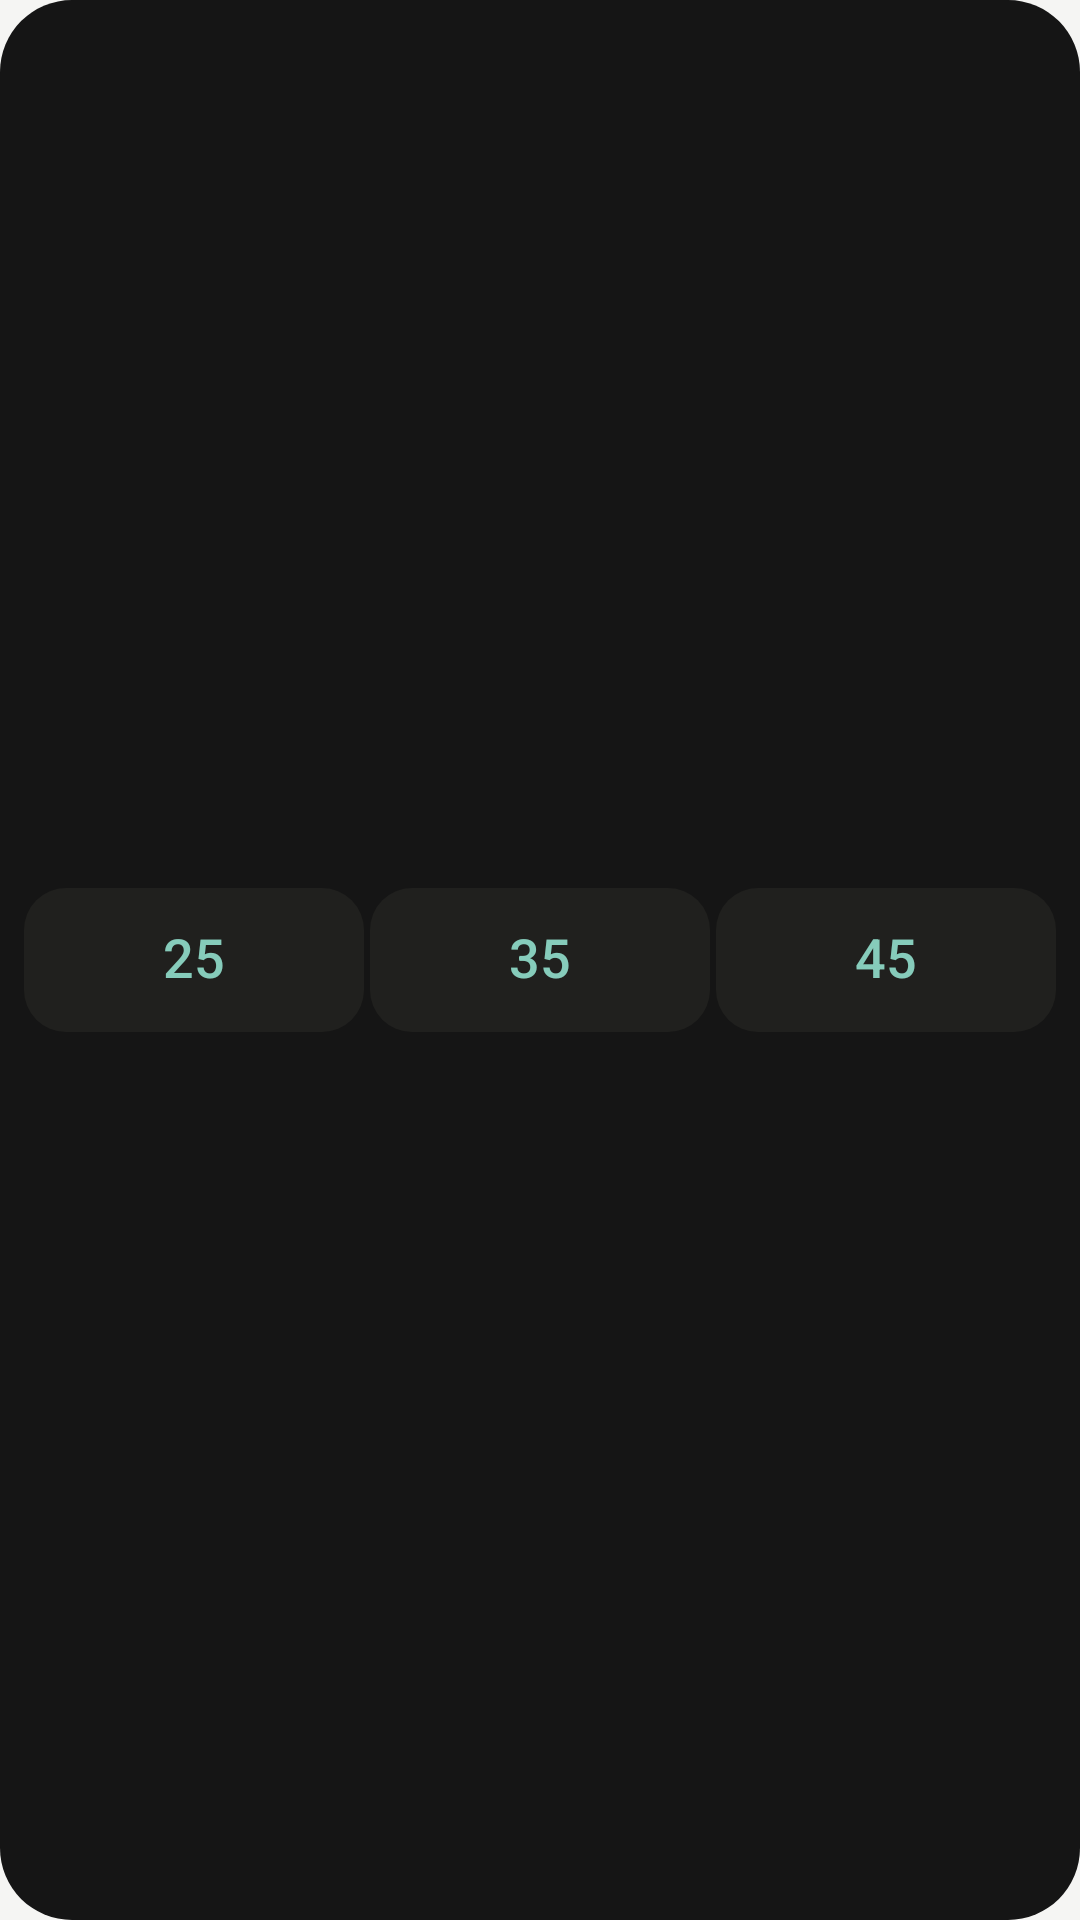

This screen was rendered from an Android layout file. Write that file and the resources it references.
<!-- AndroidManifest.xml: application theme AppTheme -->
<!-- res/layout/widget_quick_dark.xml -->
<FrameLayout xmlns:android="http://schemas.android.com/apk/res/android"
    android:id="@+id/widget_root" android:layout_width="match_parent" android:layout_height="match_parent"
    android:padding="8dp" android:background="@drawable/widget_background_dark">
    <LinearLayout android:id="@+id/widget_quick_presets" android:layout_width="match_parent" android:layout_height="48dp"
        android:layout_gravity="center_vertical" android:orientation="horizontal">
        <Button android:id="@+id/widget_preset_25" android:layout_width="0dp" android:layout_height="match_parent" android:layout_weight="1"
            android:text="@string/quick_start_25" android:contentDescription="@string/quick_start_25_accessibility"
            android:textSize="18sp" android:textColor="@color/sb_dark_accent" android:fontFamily="sans-serif-medium"
            android:background="@drawable/widget_secondary_background_dark" android:textAllCaps="false" android:padding="2dp"
            android:minWidth="48dp" android:minHeight="48dp" android:maxLines="1" android:gravity="center"
            android:includeFontPadding="false" android:stateListAnimator="@null" />
        <Button android:id="@+id/widget_preset_35" android:layout_width="0dp" android:layout_height="match_parent" android:layout_weight="1" android:layout_marginStart="2dp"
            android:text="@string/quick_start_35" android:contentDescription="@string/quick_start_35_accessibility"
            android:textSize="18sp" android:textColor="@color/sb_dark_accent" android:fontFamily="sans-serif-medium"
            android:background="@drawable/widget_secondary_background_dark" android:textAllCaps="false" android:padding="2dp"
            android:minWidth="48dp" android:minHeight="48dp" android:maxLines="1" android:gravity="center"
            android:includeFontPadding="false" android:stateListAnimator="@null" />
        <Button android:id="@+id/widget_preset_45" android:layout_width="0dp" android:layout_height="match_parent" android:layout_weight="1" android:layout_marginStart="2dp"
            android:text="@string/quick_start_45" android:contentDescription="@string/quick_start_45_accessibility"
            android:textSize="18sp" android:textColor="@color/sb_dark_accent" android:fontFamily="sans-serif-medium"
            android:background="@drawable/widget_secondary_background_dark" android:textAllCaps="false" android:padding="2dp"
            android:minWidth="48dp" android:minHeight="48dp" android:maxLines="1" android:gravity="center"
            android:includeFontPadding="false" android:stateListAnimator="@null" />
    </LinearLayout>
    <LinearLayout android:id="@+id/widget_quick_active" android:layout_width="match_parent" android:layout_height="48dp"
        android:layout_gravity="center_vertical" android:orientation="horizontal" android:visibility="gone">
        <FrameLayout android:id="@+id/widget_time_area" android:layout_width="0dp" android:layout_height="match_parent" android:layout_weight="1"
            android:layout_marginEnd="4dp" android:contentDescription="@string/widget_time_description">
            <Chronometer android:id="@+id/widget_timer" android:layout_width="match_parent" android:layout_height="match_parent"
                android:gravity="center" android:textSize="27sp" android:textColor="@color/sb_dark_text" android:fontFamily="sans-serif-medium"
                android:autoSizeTextType="uniform" android:autoSizeMinTextSize="18sp" android:autoSizeMaxTextSize="27sp" android:autoSizeStepGranularity="1sp"
                android:includeFontPadding="false" android:singleLine="true" android:visibility="gone" />
            <TextView android:id="@+id/widget_time_static" android:fontFeatureSettings="tnum" android:layout_width="match_parent" android:layout_height="match_parent"
                android:text="@string/quick_preview_time" android:gravity="center" android:textSize="27sp"
                android:textColor="@color/sb_dark_text" android:fontFamily="sans-serif-medium" android:includeFontPadding="false" android:maxLines="1" android:scrollHorizontally="false"
                android:autoSizeTextType="uniform" android:autoSizeMinTextSize="14sp" android:autoSizeMaxTextSize="27sp" android:autoSizeStepGranularity="1sp" />
        </FrameLayout>
        <Button android:id="@+id/widget_primary" android:layout_width="60dp" android:layout_height="match_parent"
            android:text="@string/quick_pause" android:textSize="13sp" android:textColor="@color/sb_dark_on_accent" android:fontFamily="sans-serif-medium"
            android:background="@drawable/widget_primary_background_dark" android:textAllCaps="false" android:padding="4dp"
            android:minWidth="48dp" android:minHeight="48dp" android:maxLines="2" android:gravity="center"
            android:includeFontPadding="false" android:stateListAnimator="@null" />
    </LinearLayout>
    <Button android:id="@+id/widget_quick_setup" android:layout_width="match_parent" android:layout_height="48dp"
        android:layout_gravity="center_vertical" android:visibility="gone" android:text="@string/quick_setup"
        android:textSize="14sp" android:textColor="@color/sb_dark_on_accent" android:fontFamily="sans-serif-medium"
        android:background="@drawable/widget_primary_background_dark" android:textAllCaps="false" android:padding="4dp"
        android:minWidth="48dp" android:minHeight="48dp" android:maxLines="2" android:gravity="center"
        android:includeFontPadding="false" android:stateListAnimator="@null" />
</FrameLayout>
<!-- resources referenced by this layout -->
<resources>
  <color name="sb_dark_accent">#86CCBB</color>
  <color name="sb_dark_on_accent">#12362E</color>
  <color name="sb_dark_text">#E6E8E3</color>
  <!-- drawable widget_background_dark (drawable) -->
  <shape xmlns:android="http://schemas.android.com/apk/res/android" android:shape="rectangle">
      <solid android:color="@color/sb_dark_surface" />
      <corners android:radius="24dp" />
  </shape>
  <!-- drawable widget_primary_background_dark (drawable) -->
  <ripple xmlns:android="http://schemas.android.com/apk/res/android" android:color="@color/sb_dark_ripple">
      <item><shape android:shape="rectangle"><solid android:color="@color/sb_dark_accent" /><corners android:radius="14dp" /></shape></item>
  </ripple>
  <!-- drawable widget_secondary_background_dark (drawable) -->
  <ripple xmlns:android="http://schemas.android.com/apk/res/android" android:color="@color/sb_dark_ripple">
      <item><shape android:shape="rectangle"><solid android:color="@color/sb_dark_control" /><corners android:radius="14dp" /></shape></item>
  </ripple>
  <string name="quick_pause">暂停</string>
  <string name="quick_preview_time">25:00</string>
  <string name="quick_setup">完成设置</string>
  <string name="quick_start_25">25</string>
  <string name="quick_start_25_accessibility">开始25分钟专注</string>
  <string name="quick_start_35">35</string>
  <string name="quick_start_35_accessibility">开始35分钟专注</string>
  <string name="quick_start_45">45</string>
  <string name="quick_start_45_accessibility">开始45分钟专注</string>
  <string name="widget_time_description">专注时间</string>
  <style name="AppTheme" parent="AppThemeBase" />
  <color name="sb_dark_surface">#151515</color>
  <color name="sb_dark_ripple">#406D5B</color>
  <color name="sb_dark_control">#20201E</color>
  <style name="AppThemeBase" parent="android:style/Theme.Material.Light.NoActionBar">
      <item name="android:fontFamily">sans</item>
      <item name="android:colorAccent">@color/sb_accent</item>
      <item name="android:colorControlNormal">@color/sb_secondary</item>
      <item name="android:colorControlActivated">@color/sb_accent</item>
      <item name="android:colorControlHighlight">@color/sb_ripple</item>
      <item name="android:textColorPrimary">@color/sb_text</item>
      <item name="android:textColorSecondary">@color/sb_secondary</item>
      <item name="android:textColorHint">@color/sb_secondary</item>
      <item name="android:colorBackground">@color/sb_background</item>
      <item name="android:windowLightStatusBar">true</item>
      <item name="android:statusBarColor">@color/sb_background</item>
      <item name="android:navigationBarColor">@color/sb_background</item>
      <item name="android:windowBackground">@color/sb_background</item>
  </style>
  <color name="sb_accent">@color/sb_light_accent</color>
  <color name="sb_secondary">@color/sb_light_secondary</color>
  <color name="sb_ripple">@color/sb_light_ripple</color>
  <color name="sb_text">@color/sb_light_text</color>
  <color name="sb_background">@color/sb_light_background</color>
  <color name="sb_light_accent">#28665C</color>
  <color name="sb_light_secondary">#626860</color>
  <color name="sb_light_ripple">#C7DED3</color>
  <color name="sb_light_text">#252925</color>
  <color name="sb_light_background">#F5F5F3</color>
</resources>
